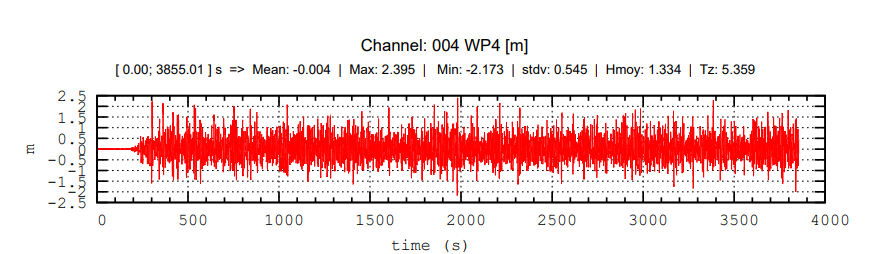

The data file committed next to this chart (first rows):
time (s), E
118, -0.3543
122.6, -0.3543
127.1, -0.3543
131.7, -0.3543
136.2, -0.3543
140.7, -0.3543
145.3, -0.3346
149.8, -0.3346
154.4, -0.3346
217.9, -0.6299
222.5, -0.6299
227, -0.6299
231.6, -0.6299
236.1, -0.6299
240.6, -0.6299
245.2, -0.6299
249.7, -0.6299
258.8, 0.5315
263.3, 0.7087
267.9, 0.7087
272.4, 0.7283
277, 0.7283
281.5, 0.7283
286, 0.7283
290.6, 0.7087
295.1, 0.689
308.7, -0.8465
313.3, -0.8465
317.8, 0.5512
322.4, 0.5512
326.9, 0.5512
331.4, 0.5512
336, -0.8465
340.5, -0.8465
349.6, 0.315
354.1, 0.5512
358.7, 0.7283
363.2, 0.7283
367.8, 0.7283
372.3, 0.7283
376.8, 0.7283
381.4, 0.7283
385.9, 0.6299
435.9, 0.6496
440.4, 0.6496
444.9, 0.6496
449.5, 0.6496
454, 0.6496
458.6, 0.6496
463.1, 0.6496
467.7, 0.6496
472.2, 0.6496
476.7, 0.6496
481.3, 0.6496
485.8, 0.6496
490.4, 0.6496
494.9, 0.6496
499.4, 0.6496
504, 0.6496
508.5, 0.6496
... 732 more rows
